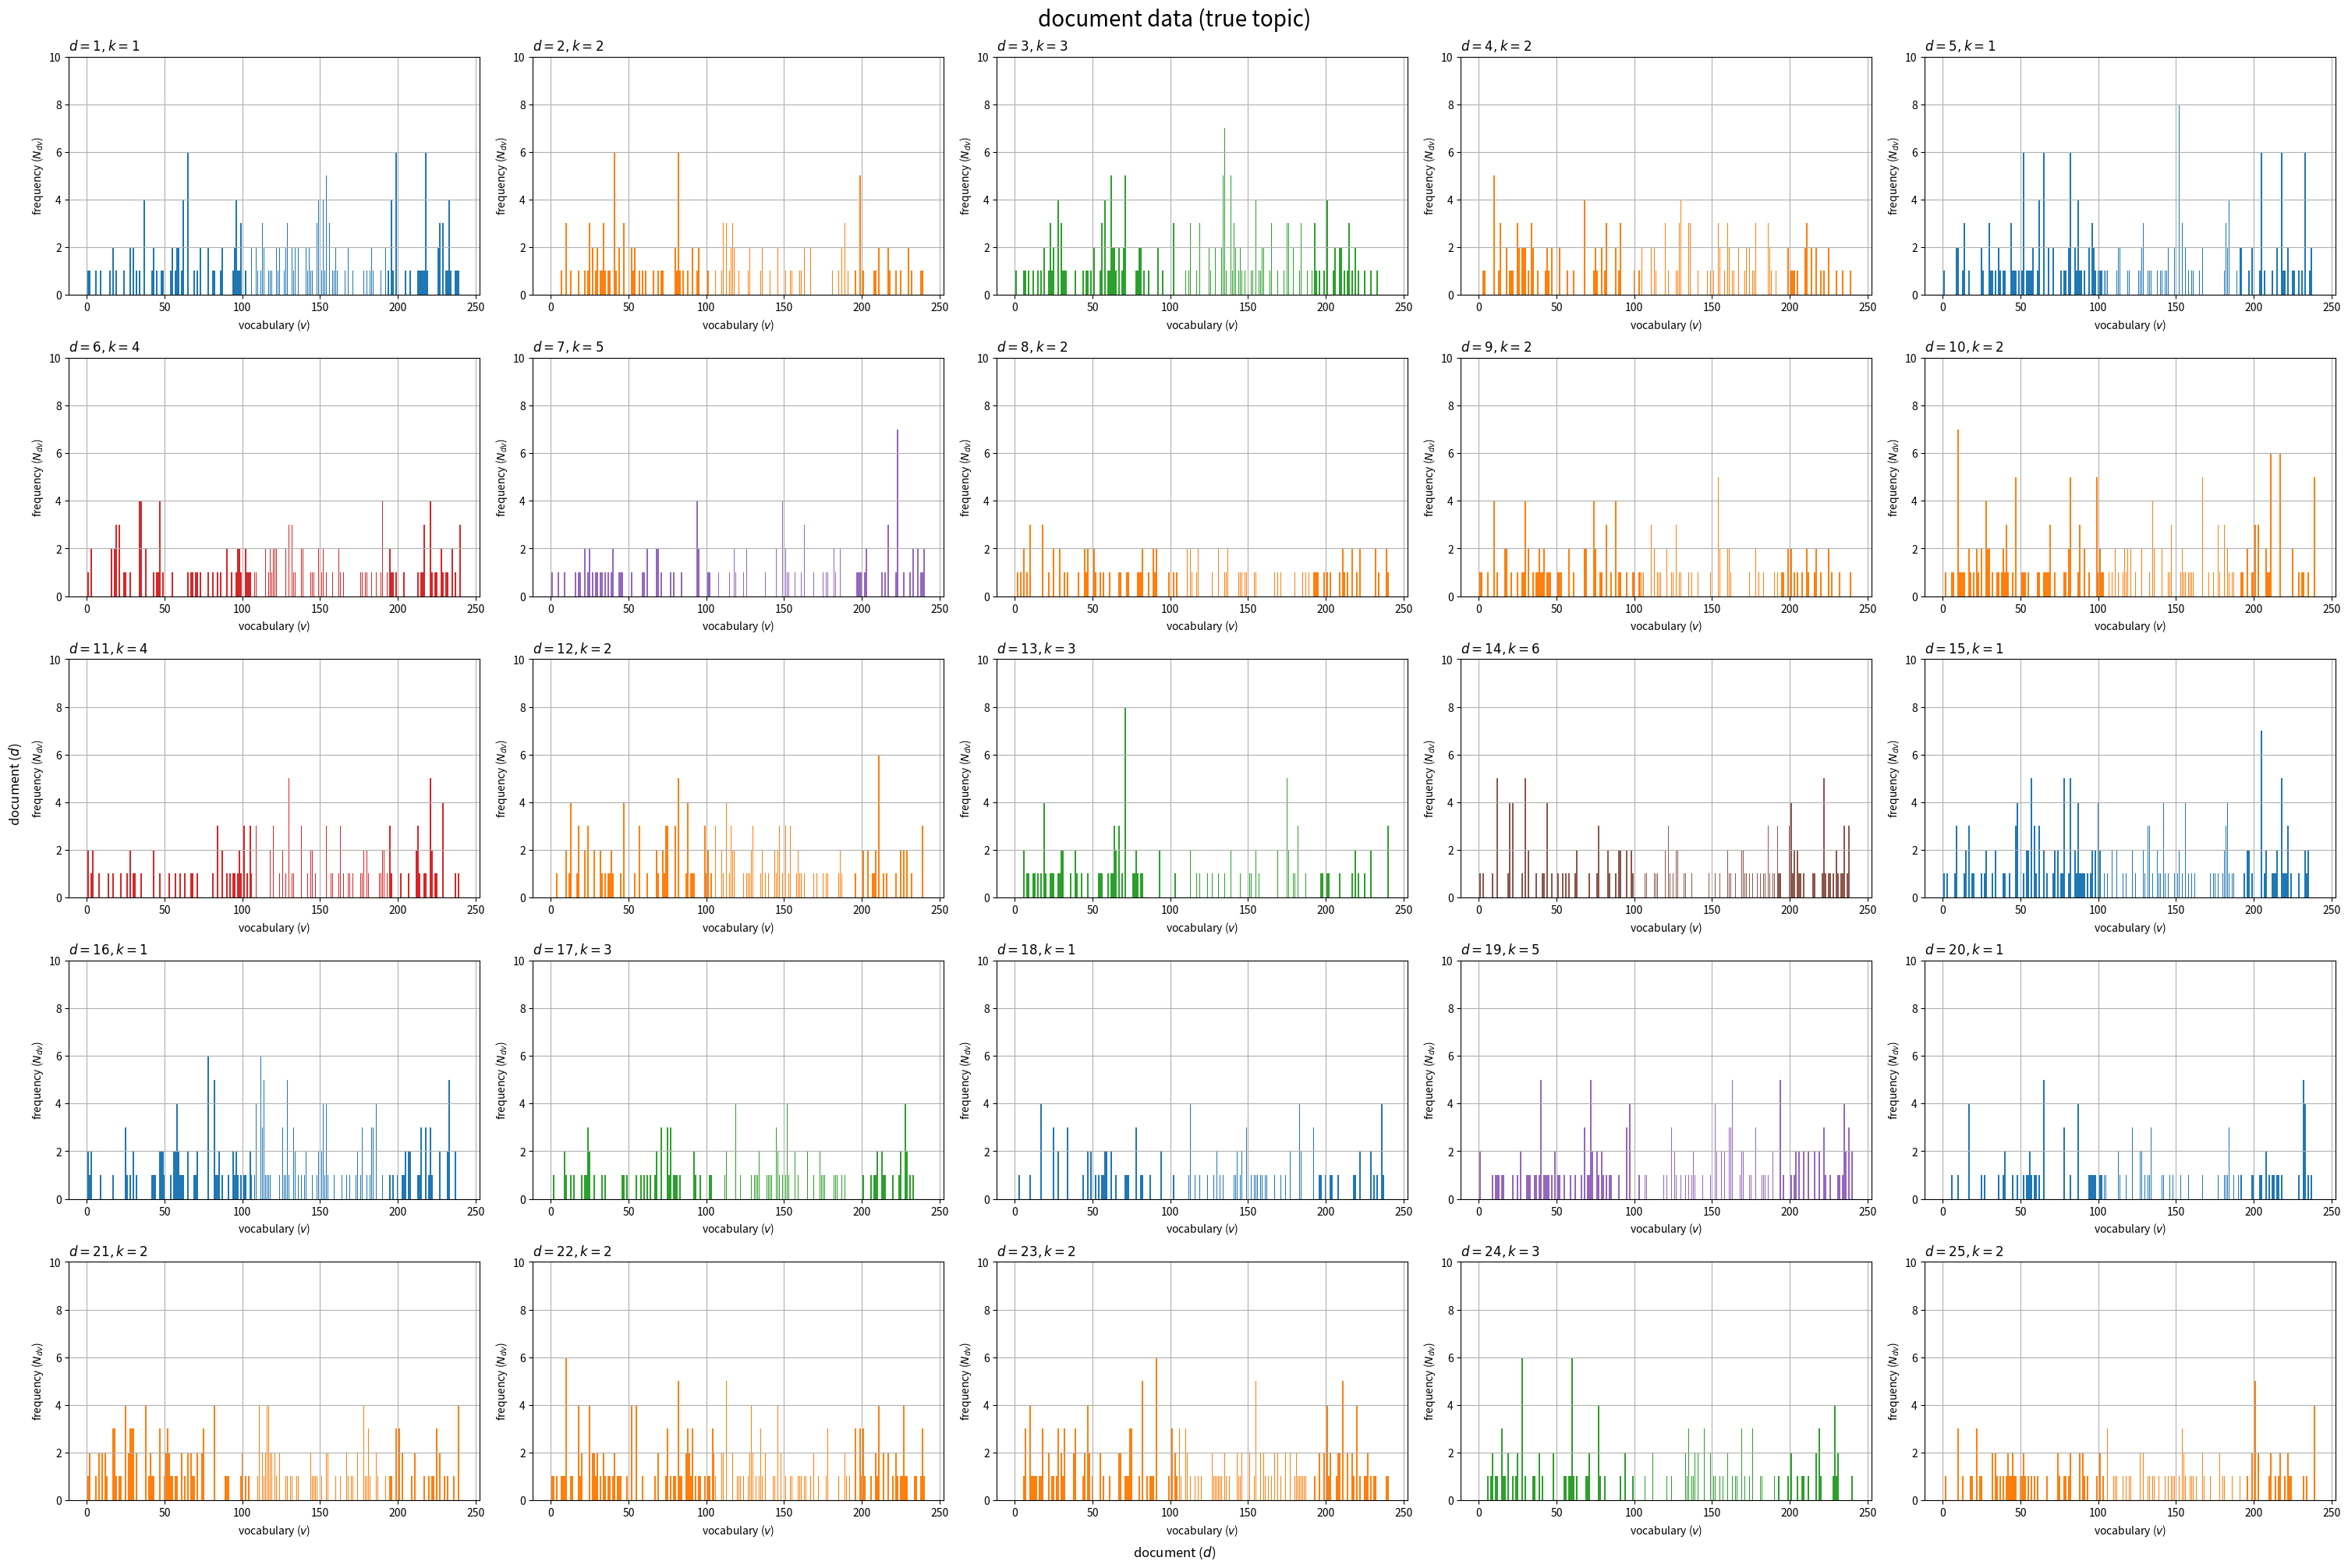

Recreate this plot in Python. (Note: this script raises an exception after producing the figure.)

# chapter 8.1 無限混合ユニグラムモデル：崩壊型ギブスサンプリング

# %%

# 利用ライブラリ
import numpy as np
from scipy.special import loggamma
import matplotlib.pyplot as plt
from matplotlib.animation import FuncAnimation

# %%

### 簡易文書データの作成：(中華料理店過程)

# 文書数を指定
D = 25

# 語彙数を指定
V = 240

# ハイパーパラメータを指定
true_alpha = 2.0 # トピック分布
true_beta  = 1.0 # 語彙分布

# トピック数を初期化
true_K = 0

# 受け皿を初期化
true_z_d = np.tile(np.nan, reps=D) # 各文書のトピック
true_D_k = np.zeros(shape=true_K) # 各トピックが割り当てられた文書数
N_d  = np.zeros(shape=D, dtype='int') # 各文書の単語数
N_dv = np.zeros(shape=(D, V), dtype='int') # 各文書の語彙ごとの単語数

# 文書データを生成
for d in range(D): # 文書ごと
    
    # トピック分布を生成
    if true_K == 0: # (初回の場合)
        true_theta_k = np.array([1.0])
    else:
        true_theta_k = np.hstack(
            [true_D_k / (d + true_alpha)] + [true_alpha / (d + true_alpha)] # 既存・新規の確率を結合
        )
        true_theta_k /= true_theta_k.sum() # 正規化
    
    # トピックを生成
    onehot_k = np.random.multinomial(n=1, pvals=true_theta_k, size=1).reshape(true_K+1) # one-hot符号
    k, = np.where(onehot_k == 1) # トピック番号
    k  = k.item()
    
    # トピックを割当
    true_z_d[d] = k

    if k == true_K: # (新規で割り当てられた場合)
        
        # トピックを追加
        true_K  += 1
        true_D_k = np.hstack([true_D_k, 0])

        # 語彙分布を生成
        if true_K == 1: # (初回の場合)
            true_phi_kv = np.random.dirichlet(alpha=np.repeat(true_beta, repeats=V), size=1)
        else:
            true_phi_kv = np.vstack(
                [true_phi_kv] + [np.random.dirichlet(alpha=np.repeat(true_beta, repeats=V), size=1)] # 既存・新規の確率を結合
            )
    
    # 割り当て数をカウント
    true_D_k[k] += 1

    # 単語数を生成
    N_d[d] = np.random.randint(low=100, high=200, size=1) # 下限・上限を指定

    for n in range(N_d[d]): # 単語ごと

        # 語彙を生成
        onehot_v = np.random.multinomial(n=1, pvals=true_phi_kv[k], size=1).reshape(V) # one-hot符号
        v, = np.where(onehot_v == 1) # 語彙番号
        v  = v.item()

        # 頻度をカウント
        N_dv[d, v] += 1
    
    # 途中経過を表示
    print(
        'document: ' + str(d+1) + ', ' + 
        'words: '    + str(N_d[d]) + ', ' + 
        'topic: '    + str(k+1)
    )

# 作図用に変換
true_z_d = true_z_d.astype('int')

# %%

### 真のトピック集合の可視化

# グラフサイズを設定
u = 5
axis_size = np.ceil(N_dv.max() /u)*u # u単位で切り上げ

# サブプロットの列数を指定:(1 < 列数 < D)
col_num = 5

# サブプロットの行数を計算:(1行or1列だとエラー)
row_num = np.ceil(D / col_num).astype('int')

# 配色の共通化用のカラーマップを作成
cmap = plt.get_cmap("tab10")
color_num = 10 # (カラーマップに応じて固定)

# 文書データを作図
fig, axes = plt.subplots(nrows=row_num, ncols=col_num, constrained_layout=True, 
                         figsize=(30, 20), dpi=100, facecolor='white')

for d in range(D):
    
    # サブプロットを抽出
    r = d // col_num
    c = d % col_num
    ax = axes[r, c]

    # トピック番号を取得
    k = true_z_d[d]
    
    # 語彙頻度を描画
    ax.bar(x=np.arange(stop=V)+1, height=N_dv[d], 
           color=cmap(k%color_num)) # 頻度
    ax.set_ylim(ymin=0, ymax=axis_size)
    ax.set_xlabel('vocabulary ($v$)')
    ax.set_ylabel('frequency ($N_{dv}$)')
    ax.set_title('$d = {}, k = {}$'.format(d+1, k+1), loc='left')
    ax.grid()

# 余りを非表示化
for i in range(c+1, col_num):
    axes[r, i].axis('off')

fig.supxlabel('document ($d$)')
fig.supylabel('document ($d$)')
fig.suptitle('document data (true topic)', fontsize=20)

plt.show()

# %%

### 真のトピック分布の可視化

# D+1番目の文書のトピック分布を計算
true_D_k = np.array([np.sum(true_z_d == k) for k in range(true_K)])
true_theta_k = np.hstack(
    [true_D_k / (D + true_alpha)] + [true_alpha / (D + true_alpha)] # 既存・新規の確率を結合
)
true_theta_k /= true_theta_k.sum() # 正規化

# グラフサイズを設定
u = 0.1
axis_size = np.ceil(true_theta_k.max() /u)*u # u単位で切り上げ

# トピック分布を作図
fig, ax = plt.subplots(figsize=(8, 6), dpi=100, facecolor='white')
ax.bar(x=np.arange(stop=true_K+1)+1, height=true_theta_k, 
       color=[cmap(k%color_num) for k in range(true_K)]+['whitesmoke'], 
       edgecolor='black', linestyle='dashed', linewidth=[0]*true_K+[1]) # 確率
ax.set_ylim(ymin=0, ymax=axis_size)
ax.set_xlabel('topic ($k$)')
ax.set_ylabel('probability ($\\theta_k$)')
ax.set_title('$K = {}, \\alpha = {}$'.format(true_K, true_alpha), loc='left')
fig.suptitle('topic distribution (truth)', fontsize=20)
ax.grid()
plt.show()

# %%

### 真のトピック分布の推移の可視化

# グラフサイズを設定
u = 5
axis_freq_max = np.ceil(true_D_k.max() /u)*u # u単位で切り上げ
axis_prob_max = 1.0

# グラフオブジェクトを初期化
fig, axes = plt.subplots(nrows=1, ncols=2, constrained_layout=True, 
                         figsize=(12, 9), dpi=100, facecolor='white')
fig.suptitle('topic distribution (truth)', fontsize=20)

# 作図処理を定義
def update(d):
    
    # 前フレームのグラフを初期化
    [ax.cla() for ax in axes]
    
    # トピック数を設定
    if d == 0: # (初回の場合)
        tmp_K = 0
    else:
        tmp_K = true_z_d[:d].max() + 1
    
    # トピックごとの文書数を集計
    tmp_D_k = np.array([np.sum(true_z_d[:d] == k) for k in range(true_K)])
    
    # トピックごとの文書数を描画
    ax = axes[0]
    ax.bar(x=np.arange(stop=true_K)+1, height=tmp_D_k, 
           color=[cmap(k%color_num) for k in range(true_K)]) # 文書数
    ax.set_xlim(xmin=0, xmax=true_K+2)
    ax.set_ylim(ymin=0, ymax=axis_freq_max)
    ax.set_xlabel('topic ($k$)')
    ax.set_ylabel('frequency ($D_k$)')
    ax.set_title('$D = {}, K = {}$'.format(d, tmp_K), loc='left')
    ax.grid()

    # トピック分布を計算
    if tmp_K == 0: # (初回の場合)
        tmp_theta_k = np.array([1.0])
    else:
        tmp_theta_k = np.hstack(
            [tmp_D_k[:tmp_K] / (d + true_alpha)] + [true_alpha / (d + true_alpha)] # 既存・新規の確率を結合
        )
        tmp_theta_k /= tmp_theta_k.sum() # 正規化
    
    # トピック分布を描画
    ax = axes[1]
    ax.bar(x=np.arange(stop=tmp_K+1)+1, height=tmp_theta_k, 
           color=[cmap(k%color_num) for k in range(tmp_K)]+['whitesmoke'], 
           edgecolor='black', linestyle='dashed', linewidth=[0]*tmp_K+[1]) # 確率
    ax.set_xlim(xmin=0, xmax=true_K+2)
    ax.set_ylim(ymin=0, ymax=axis_prob_max)
    ax.set_xlabel('topic ($k$)')
    ax.set_ylabel('probability ($\\theta_k$)')
    ax.set_title('$\\alpha = {}$'.format(true_alpha), loc='left')
    ax.grid()

# 動画を作成
ani = FuncAnimation(fig=fig, func=update, frames=D+1, interval=500)

# 動画を書出
ani.save(
    filename='../figure/ch8/ch8_1_tocip_dist.mp4', 
    progress_callback = lambda i, n: print(f'frame: {i} / {n}')
)

# %%

### 真の単語分布の可視化

# グラフサイズを設定
u = 0.01
axis_size = np.ceil(true_phi_kv.max() /u)*u # u単位で切り上げ

# サブプロットの列数を指定:(1 < 列数 < K)
col_num = 3

# サブプロットの行数を計算:(1行or1列だとエラー)
row_num = np.ceil(true_K / col_num).astype('int')

# 語彙分布を作図
fig, axes = plt.subplots(nrows=row_num, ncols=col_num, constrained_layout=True, 
                         figsize=(12, 9), dpi=100, facecolor='white')

for k in range(true_K):
    
    # サブプロットを抽出
    r = k // col_num
    c = k % col_num
    ax = axes[r, c]

    # 語彙分布を描画
    ax.bar(x=np.arange(stop=V)+1, height=true_phi_kv[k], 
           color=cmap(k%color_num)) # 確率
    ax.set_ylim(ymin=0, ymax=axis_size)
    ax.set_xlabel('vocabulary ($v$)')
    ax.set_ylabel('probability ($\phi_{kv}$)')
    ax.set_title('$k = {}$'.format(k+1), loc='left')
    ax.grid()

# 余りを非表示化
for i in range(c+1, col_num):
    axes[r, i].axis('off')

fig.supxlabel('topic ($k$)')
fig.supylabel('topic ($k$)')
fig.suptitle('word distribution (truth)', fontsize=20)
plt.show()

# %%

### パラメータの初期化

# 文書数を取得
D = N_dv.shape[0]

# 語彙数を取得
V = N_dv.shape[1]

# 各文書の単語数を取得
N_d = N_dv.sum(axis=1)

# ハイパーパラメータを指定
alpha = 2.0 # トピック分布
beta  = 2.0 # 語彙分布

# トピック数を初期化
K = 0

# 文書ごとのトピックを初期化
z_d = np.tile(np.nan, reps=D)

# 各文書に対する各トピックの割り当て数(文書数)を初期化
D_k = np.zeros(shape=K)

# 各語彙に対する各トピックの割り当て数(単語数)を初期化
N_kv = np.zeros(shape=(K, V))

# %%

### 推論

# 試行回数を指定
max_iter = 1000

# 記録用の受け皿を初期化
trace_z_lt = []

# 崩壊型ギブスサンプリング
for i in range(max_iter):

    for d in range(D):
        if not np.isnan(z_d[d]): # (初回は不要)

            # 前ステップのトピックを取得
            k = z_d[d].astype('int')

            # ディスカウント
            D_k[k]  -= 1
            N_kv[k] -= N_dv[d]

            # トピックを削除
            if D_k[k] == 0: # (既存の割り当てがなくなった場合)
                K   -= 1
                D_k  = np.delete(D_k, obj=k)
                N_kv = np.delete(N_kv, obj=k, axis=0)
                del_k = k
                z_d  = np.array([k if k < del_k else k-1 for k in z_d])
        
        # 既存トピックのサンプリング確率を計算
        log_prob_z_k  = np.log(D_k)
        log_prob_z_k += loggamma(N_kv.sum(axis=1) + V*beta) - loggamma(N_kv.sum(axis=1) + N_d[d] + V*beta)
        log_prob_z_k += (loggamma(N_kv + N_dv[d] + beta) - loggamma(N_kv + beta)).sum(axis=1)

        # 新規トピックのサンプリング確率を計算
        log_prob_z_val  = np.log(alpha)
        log_prob_z_val += loggamma(V*beta) - loggamma(N_d[d] + V*beta)
        log_prob_z_val += (loggamma(N_dv[d] + beta) - loggamma(beta)).sum()

        # サンプリング確率を作成
        prob_z_k = np.hstack([log_prob_z_k, log_prob_z_val]) # 既存・新規の確率を結合
        prob_z_k = np.exp(prob_z_k - prob_z_k.min()) # (アンダーフロー対策)
        prob_z_k /= prob_z_k.sum() # 正規化
        
        # トピックをサンプリング
        k = np.random.choice(a=np.arange(K+1), size=1, p=prob_z_k).item() # カテゴリ乱数

        # トピックを割当
        z_d[d] = k
        
        # トピックを追加
        if k == K: # (新規で割り当てられた場合)
            K   += 1
            D_k  = np.hstack([D_k, 0])
            N_kv = np.vstack([N_kv, np.zeros(shape=(1, V))])
        
        # カウント
        D_k[k]  += 1
        N_kv[k] += N_dv[d]
    
    # 結果を記録
    trace_z_lt.append(z_d.astype('int').copy())
    
    # 途中経過を表示
    print('iteration: '+str(i+1) + ', K = '+str(K))

# 作図用に整数型に変換
z_d = z_d.astype('int')

# %%
    
### トピック集合の可視化

# グラフサイズを設定
u = 5
axis_size = np.ceil(N_dv.max() /u)*u # u単位で切り上げ

# サブプロットの列数を指定:(1 < 列数 < D)
col_num = 5

# サブプロットの行数を計算:(1行or1列だとエラー)
row_num = np.ceil(D / col_num).astype('int')

# 配色の共通化用のカラーマップを作成
cmap = plt.get_cmap("tab10")
color_num = 10 # (カラーマップに応じて固定)

# 文書データを作図
fig, axes = plt.subplots(nrows=row_num, ncols=col_num, constrained_layout=True, 
                         figsize=(30, 20), dpi=100, facecolor='white')

for d in range(D):
    
    # サブプロットを抽出
    r = d // col_num
    c = d % col_num
    ax = axes[r, c]

    # トピック番号を取得
    k = true_z_d[d]
    
    # 語彙頻度を描画
    ax.bar(x=np.arange(stop=V)+1, height=N_dv[d], 
           color=cmap(k%color_num)) # 頻度
    ax.set_ylim(ymin=0, ymax=axis_size)
    ax.set_xlabel('vocabulary ($v$)')
    ax.set_ylabel('frequency ($N_{dv}$)')
    ax.set_title('$d = {}, k = {}$'.format(d+1, k+1), loc='left')
    ax.grid()

# 余りを非表示化
for i in range(c+1, col_num):
    axes[r, i].axis('off')

fig.supxlabel('document ($d$)')
fig.supylabel('document ($d$)')
fig.suptitle('document data (estimated topic)', fontsize=20)
plt.show()

# %%

### トピック集合の推移の可視化

# 配列に変換
trace_z_di = np.array(trace_z_lt).T

# グラフサイズを設定
u = 1
axis_size = trace_z_di.max()+1 + u # 余白uを追加

# トピックの推移を作図
fig, ax = plt.subplots(figsize=(15, 15), dpi=100, facecolor='white', 
                       subplot_kw={'projection': '3d'})
for d in range(D):
    ax.plot(np.arange(max_iter), np.repeat(d+1, repeats=max_iter), trace_z_di[d]+1, 
            color=cmap(z_d[d].astype('int')%color_num)) # トピック番号
ax.set_zlim(zmin=0, zmax=axis_size)
ax.set_xlabel('iteration')
ax.set_ylabel('document ($d$)')
ax.set_zlabel('topic ($z_d$)')
fig.suptitle('Topic assigned to document', fontsize=20)
ax.view_init(elev=5, azim=300) # 表示アングル
plt.show()

# %%
